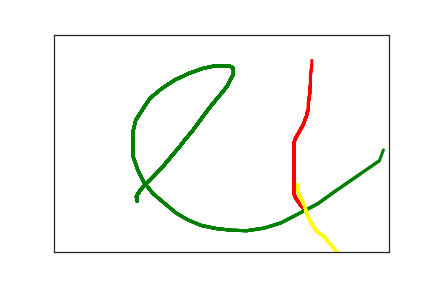

Source data for this figure (header and first rows):
4.060000000000000000e+02, 4.500000000000000000e+02, 0.000000000000000000e+00, 1.000000000000000000e+00
3.740000000000000000e+02, 4.020000000000000000e+02, 2.850000000000000000e+02, 2.000000000000000000e+00
3.680000000000000000e+02, 3.910000000000000000e+02, 3.180000000000000000e+02, 2.000000000000000000e+00
3.670000000000000000e+02, 3.890000000000000000e+02, 3.310000000000000000e+02, 2.000000000000000000e+00
3.650000000000000000e+02, 3.840000000000000000e+02, 3.420000000000000000e+02, 2.000000000000000000e+00
3.620000000000000000e+02, 3.790000000000000000e+02, 3.600000000000000000e+02, 2.000000000000000000e+00
3.600000000000000000e+02, 3.730000000000000000e+02, 3.790000000000000000e+02, 2.000000000000000000e+00
3.590000000000000000e+02, 3.680000000000000000e+02, 3.950000000000000000e+02, 2.000000000000000000e+00
3.580000000000000000e+02, 3.620000000000000000e+02, 4.130000000000000000e+02, 2.000000000000000000e+00
3.580000000000000000e+02, 3.550000000000000000e+02, 4.330000000000000000e+02, 2.000000000000000000e+00
3.580000000000000000e+02, 3.470000000000000000e+02, 4.460000000000000000e+02, 2.000000000000000000e+00
3.580000000000000000e+02, 3.410000000000000000e+02, 4.590000000000000000e+02, 2.000000000000000000e+00
3.580000000000000000e+02, 3.340000000000000000e+02, 4.780000000000000000e+02, 2.000000000000000000e+00
3.580000000000000000e+02, 3.280000000000000000e+02, 4.980000000000000000e+02, 2.000000000000000000e+00
3.580000000000000000e+02, 3.220000000000000000e+02, 5.120000000000000000e+02, 2.000000000000000000e+00
3.580000000000000000e+02, 3.170000000000000000e+02, 5.310000000000000000e+02, 2.000000000000000000e+00
3.580000000000000000e+02, 3.130000000000000000e+02, 5.530000000000000000e+02, 2.000000000000000000e+00
3.580000000000000000e+02, 3.090000000000000000e+02, 5.650000000000000000e+02, 2.000000000000000000e+00
3.580000000000000000e+02, 3.040000000000000000e+02, 5.770000000000000000e+02, 2.000000000000000000e+00
3.580000000000000000e+02, 2.990000000000000000e+02, 6.020000000000000000e+02, 2.000000000000000000e+00
3.580000000000000000e+02, 2.950000000000000000e+02, 6.170000000000000000e+02, 2.000000000000000000e+00
3.580000000000000000e+02, 2.900000000000000000e+02, 6.300000000000000000e+02, 2.000000000000000000e+00
3.580000000000000000e+02, 2.850000000000000000e+02, 6.430000000000000000e+02, 2.000000000000000000e+00
3.580000000000000000e+02, 2.810000000000000000e+02, 6.640000000000000000e+02, 2.000000000000000000e+00
3.580000000000000000e+02, 2.760000000000000000e+02, 6.780000000000000000e+02, 2.000000000000000000e+00
3.580000000000000000e+02, 2.710000000000000000e+02, 6.940000000000000000e+02, 2.000000000000000000e+00
3.580000000000000000e+02, 2.670000000000000000e+02, 7.160000000000000000e+02, 2.000000000000000000e+00
3.580000000000000000e+02, 2.620000000000000000e+02, 7.300000000000000000e+02, 2.000000000000000000e+00
3.580000000000000000e+02, 2.570000000000000000e+02, 7.420000000000000000e+02, 2.000000000000000000e+00
3.580000000000000000e+02, 2.520000000000000000e+02, 7.610000000000000000e+02, 2.000000000000000000e+00
3.590000000000000000e+02, 2.460000000000000000e+02, 7.830000000000000000e+02, 2.000000000000000000e+00
3.600000000000000000e+02, 2.410000000000000000e+02, 7.970000000000000000e+02, 2.000000000000000000e+00
3.620000000000000000e+02, 2.350000000000000000e+02, 8.090000000000000000e+02, 2.000000000000000000e+00
3.650000000000000000e+02, 2.270000000000000000e+02, 8.280000000000000000e+02, 2.000000000000000000e+00
3.680000000000000000e+02, 2.180000000000000000e+02, 8.520000000000000000e+02, 2.000000000000000000e+00
3.710000000000000000e+02, 2.110000000000000000e+02, 8.680000000000000000e+02, 2.000000000000000000e+00
3.730000000000000000e+02, 2.040000000000000000e+02, 8.820000000000000000e+02, 2.000000000000000000e+00
3.750000000000000000e+02, 1.950000000000000000e+02, 8.960000000000000000e+02, 2.000000000000000000e+00
3.770000000000000000e+02, 1.880000000000000000e+02, 9.150000000000000000e+02, 2.000000000000000000e+00
3.780000000000000000e+02, 1.800000000000000000e+02, 9.320000000000000000e+02, 2.000000000000000000e+00
3.800000000000000000e+02, 1.710000000000000000e+02, 9.520000000000000000e+02, 2.000000000000000000e+00
3.800000000000000000e+02, 1.630000000000000000e+02, 9.690000000000000000e+02, 2.000000000000000000e+00
3.800000000000000000e+02, 1.550000000000000000e+02, 9.900000000000000000e+02, 2.000000000000000000e+00
3.810000000000000000e+02, 1.460000000000000000e+02, 1.009000000000000000e+03, 2.000000000000000000e+00
3.820000000000000000e+02, 1.350000000000000000e+02, 1.024000000000000000e+03, 2.000000000000000000e+00
3.820000000000000000e+02, 1.250000000000000000e+02, 1.029000000000000000e+03, 2.000000000000000000e+00
3.830000000000000000e+02, 1.150000000000000000e+02, 1.043000000000000000e+03, 2.000000000000000000e+00
3.830000000000000000e+02, 9.300000000000000000e+01, 1.076000000000000000e+03, 2.000000000000000000e+00
3.840000000000000000e+02, 8.300000000000000000e+01, 1.095000000000000000e+03, 2.000000000000000000e+00
3.850000000000000000e+02, 7.000000000000000000e+01, 1.116000000000000000e+03, 2.000000000000000000e+00
3.850000000000000000e+02, 5.900000000000000000e+01, 1.130000000000000000e+03, 2.000000000000000000e+00
3.870000000000000000e+02, 4.700000000000000000e+01, 1.161000000000000000e+03, 2.000000000000000000e+00
1.240000000000000000e+02, 3.830000000000000000e+02, 2.671000000000000000e+03, 3.000000000000000000e+00
1.230000000000000000e+02, 3.720000000000000000e+02, 2.699000000000000000e+03, 3.000000000000000000e+00
1.250000000000000000e+02, 3.670000000000000000e+02, 2.711000000000000000e+03, 3.000000000000000000e+00
1.280000000000000000e+02, 3.600000000000000000e+02, 2.730000000000000000e+03, 3.000000000000000000e+00
1.320000000000000000e+02, 3.520000000000000000e+02, 2.745000000000000000e+03, 3.000000000000000000e+00
1.370000000000000000e+02, 3.440000000000000000e+02, 2.762000000000000000e+03, 3.000000000000000000e+00
1.430000000000000000e+02, 3.350000000000000000e+02, 2.783000000000000000e+03, 3.000000000000000000e+00
1.500000000000000000e+02, 3.240000000000000000e+02, 2.798000000000000000e+03, 3.000000000000000000e+00
1.570000000000000000e+02, 3.130000000000000000e+02, 2.811000000000000000e+03, 3.000000000000000000e+00
... 58 more rows
